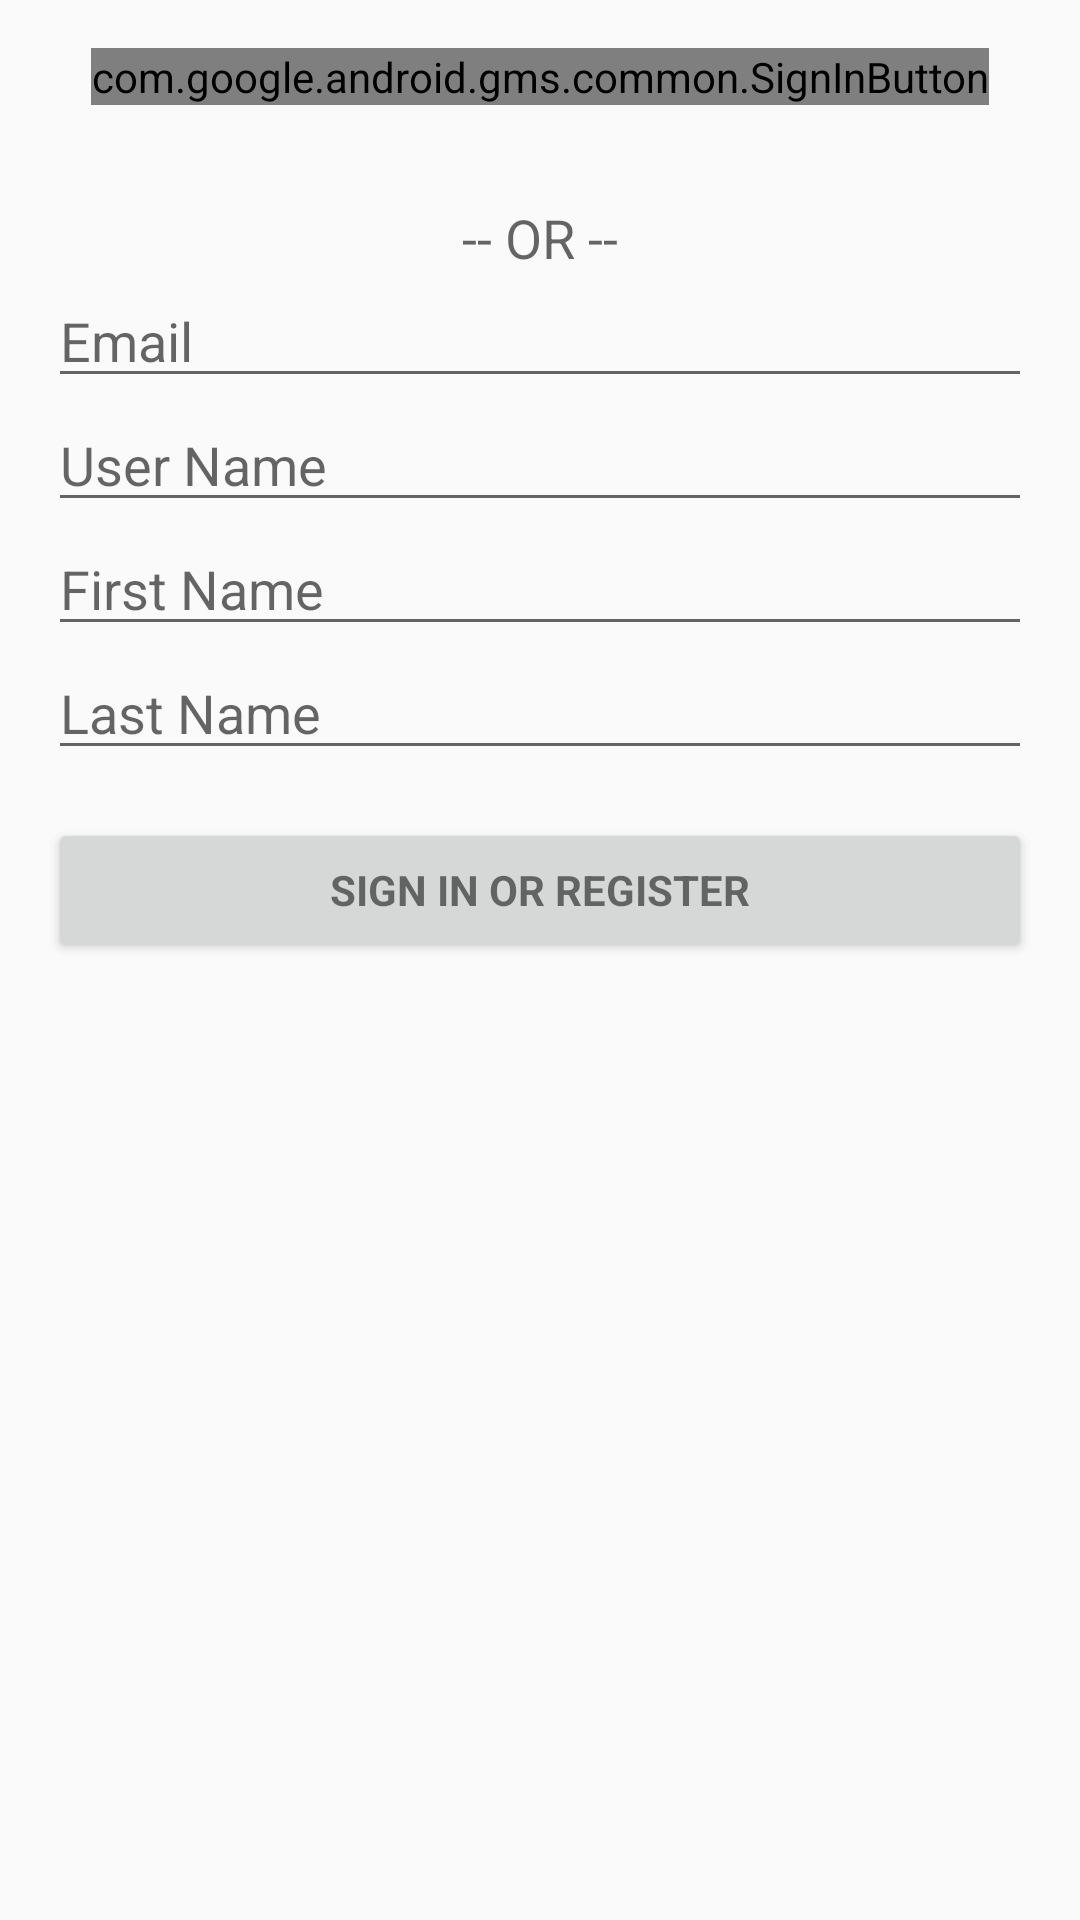

Layout XML and referenced resources for this Android screen:
<!-- AndroidManifest.xml: application theme AppTheme -->
<!-- res/layout/activity_chatter_box_login.xml -->
<LinearLayout xmlns:android="http://schemas.android.com/apk/res/android"
    xmlns:tools="http://schemas.android.com/tools"
    android:layout_width="match_parent"
    android:layout_height="match_parent"
    android:gravity="center_horizontal"
    android:orientation="vertical"
    android:paddingBottom="@dimen/activity_vertical_margin"
    android:paddingLeft="@dimen/activity_horizontal_margin"
    android:paddingRight="@dimen/activity_horizontal_margin"
    android:paddingTop="@dimen/activity_vertical_margin"
    tools:context="com.example.chatterbox.ChatterBoxLogin">

    
    <ProgressBar
        android:id="@+id/login_progress"
        style="?android:attr/progressBarStyleLarge"
        android:layout_width="wrap_content"
        android:layout_height="wrap_content"
        android:layout_marginBottom="8dp"
        android:visibility="gone" />

    <com.google.android.gms.common.SignInButton
        android:id="@+id/plus_sign_in_button"
        android:layout_width="wrap_content"
        android:layout_height="wrap_content"
        android:layout_marginBottom="32dp" />

    <TextView
        android:layout_width="wrap_content"
        android:layout_height="wrap_content"
        android:textAppearance="?android:attr/textAppearanceMedium"
        android:text="-- OR --"
        android:id="@+id/textView"
        android:layout_gravity="center_horizontal" />

    <ScrollView
        android:id="@+id/login_form"
        android:layout_width="match_parent"
        android:layout_height="match_parent">

        <LinearLayout
            android:layout_width="match_parent"
            android:layout_height="wrap_content"
            android:orientation="vertical">



            <LinearLayout
                android:id="@+id/plus_sign_out_buttons"
                android:layout_width="match_parent"
                android:layout_height="wrap_content"
                android:visibility="gone"
                android:weightSum="2">

                <Button
                    android:id="@+id/plus_sign_out_button"
                    style="?android:textAppearanceSmall"
                    android:layout_width="match_parent"
                    android:layout_height="match_parent"
                    android:layout_weight="1"
                    android:text="@string/plus_sign_out" />

                <Button
                    android:id="@+id/plus_disconnect_button"
                    style="?android:textAppearanceSmall"
                    android:layout_width="match_parent"
                    android:layout_height="match_parent"
                    android:layout_weight="1"
                    android:text="@string/plus_disconnect" />

            </LinearLayout>

            <LinearLayout
                android:id="@+id/email_login_form"
                android:layout_width="match_parent"
                android:layout_height="wrap_content"
                android:orientation="vertical">

                <AutoCompleteTextView
                    android:id="@+id/email"
                    android:layout_width="match_parent"
                    android:layout_height="wrap_content"
                    android:hint="@string/prompt_email"
                    android:inputType="textEmailAddress"
                    android:maxLines="1"
                    android:singleLine="true" />

                <EditText
                    android:id="@+id/username"
                    android:layout_width="match_parent"
                    android:layout_height="wrap_content"
                    android:hint="User Name"
                    android:imeActionId="@+id/login"
                    android:imeOptions="actionUnspecified"
                    android:inputType="text"
                    android:maxLines="1"
                    android:singleLine="true" />

                <EditText
                    android:id="@+id/firstName"
                    android:layout_width="match_parent"
                    android:layout_height="wrap_content"
                    android:hint="First Name"
                    android:imeActionId="@+id/login"
                    android:imeActionLabel="@string/action_sign_in_short"
                    android:imeOptions="actionUnspecified"
                    android:inputType="text"
                    android:maxLines="1"
                    android:singleLine="true" />

                <EditText
                    android:id="@+id/lastName"
                    android:layout_width="match_parent"
                    android:layout_height="wrap_content"
                    android:hint="Last Name"
                    android:imeActionId="@+id/login"
                    android:imeActionLabel="@string/action_sign_in_short"
                    android:imeOptions="actionUnspecified"
                    android:inputType="text"
                    android:maxLines="1"
                    android:singleLine="true" />

                <Button
                    android:id="@+id/email_sign_in_button"
                    style="?android:textAppearanceSmall"
                    android:layout_width="match_parent"
                    android:layout_height="wrap_content"
                    android:layout_marginTop="16dp"
                    android:text="@string/action_sign_in"
                    android:textStyle="bold" />

            </LinearLayout>
        </LinearLayout>
    </ScrollView>

</LinearLayout>
<!-- resources referenced by this layout -->
<resources>
  <dimen name="activity_horizontal_margin">16dp</dimen>
  <dimen name="activity_vertical_margin">16dp</dimen>
  <string name="action_sign_in">Sign in or register</string>
  <string name="action_sign_in_short">Sign in</string>
  <string name="plus_disconnect">Disconnect from Google+</string>
  <string name="plus_sign_out">Switch Google+ account</string>
  <string name="prompt_email">Email</string>
  <style name="AppTheme" parent="AppTheme.Base">
  
      </style>
  <style name="AppTheme.Base" parent="Theme.AppCompat.Light.NoActionBar">
          <item name="windowNoTitle">true</item>
          <item name="windowActionBar">false</item>
          <item name="colorPrimary">@color/primaryColor</item>
          <item name="colorPrimaryDark">@color/primaryColorDark</item>
          <item name="colorAccent">@color/accentColor</item>
      </style>
  <color name="primaryColor">#F44336</color>
  <color name="primaryColorDark">#D32F2F</color>
  <color name="accentColor">#FFEB3B</color>
</resources>
